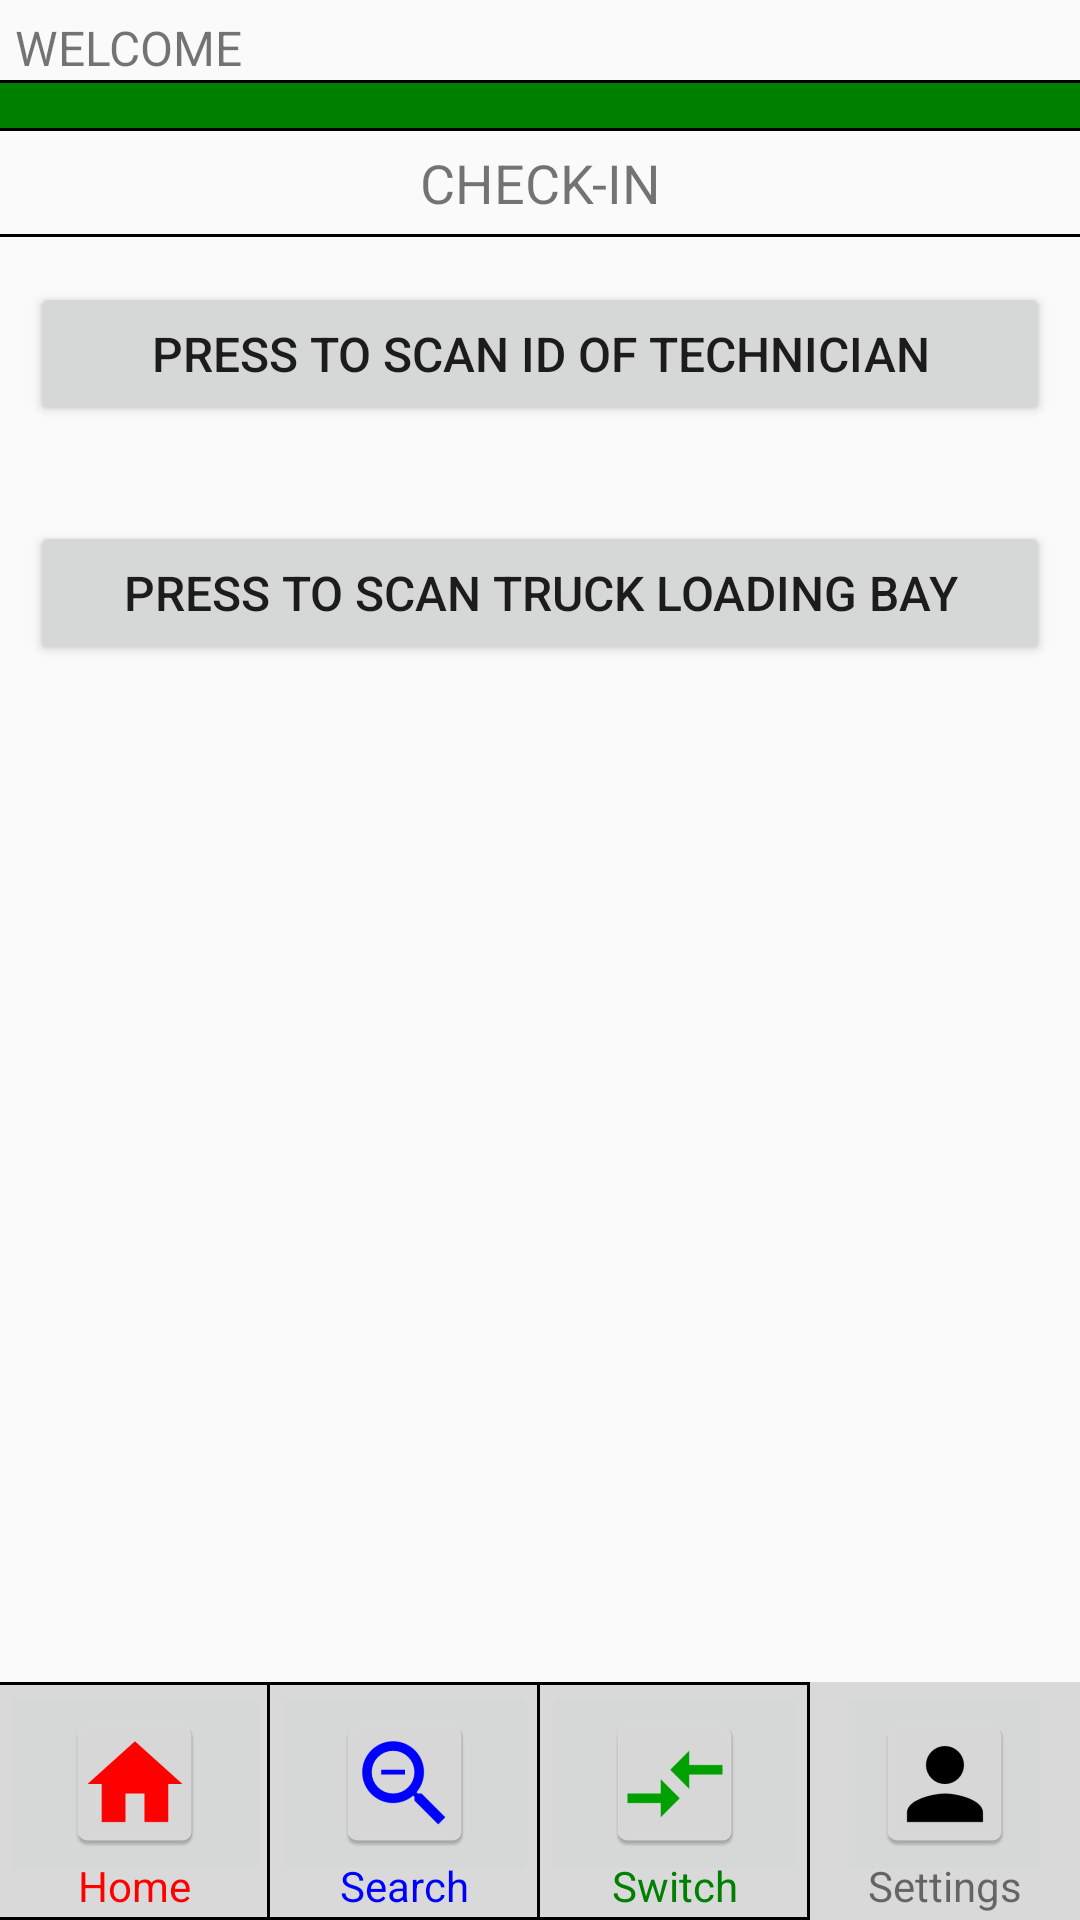

The Android layout XML behind this screen, and the referenced resources:
<!-- AndroidManifest.xml: application theme AppTheme -->
<!-- res/layout/activity_check_in.xml -->
<?xml version="1.0" encoding="utf-8"?>
<RelativeLayout xmlns:android="http://schemas.android.com/apk/res/android"
    xmlns:tools="http://schemas.android.com/tools"
    android:layout_width="match_parent"
    android:layout_height="match_parent"
    android:orientation="vertical"
    tools:context="com.bizconnectivity.tismobile.activities.CheckInActivity">

    <LinearLayout
        android:layout_width="match_parent"
        android:layout_height="wrap_content"
        android:orientation="vertical">

        <include
            android:id="@+id/header_check_in"
            layout="@layout/header_menu"
            android:layout_width="match_parent"
            android:layout_height="wrap_content" />

        <include
            layout="@layout/dialog_checkin"
            android:layout_width="match_parent"
            android:layout_height="match_parent" />

    </LinearLayout>

    <RelativeLayout
        android:layout_width="match_parent"
        android:layout_height="wrap_content"
        android:layout_alignParentBottom="true">

        <include
            android:id="@+id/footer_check_in"
            layout="@layout/footer_menu"
            android:layout_width="match_parent"
            android:layout_height="wrap_content" />
    </RelativeLayout>

</RelativeLayout>
<!-- res/layout/header_menu.xml (included above) -->
<?xml version="1.0" encoding="utf-8"?>
<LinearLayout
    xmlns:android="http://schemas.android.com/apk/res/android"
    android:layout_width="match_parent"
    android:layout_height="match_parent"
    android:id="@+id/header_menu"
    android:orientation="vertical">

    <TextView
        android:id="@+id/headerMessage"
        android:layout_width="wrap_content"
        android:layout_height="wrap_content"
        android:layout_marginLeft="@dimen/header_title_text_spacing"
        android:layout_marginRight="@dimen/header_title_text_spacing"
        android:layout_marginTop="@dimen/header_title_text_spacing"
        android:text="@string/welcome"
        android:textSize="@dimen/header_menu_text" />

    <TextView
        android:id="@+id/hDivider1"
        android:layout_width="fill_parent"
        android:layout_height="@dimen/separator_width"
        android:background="@color/colorBlack" />

    <TextView
        android:id="@+id/greenSeparator1"
        android:layout_width="fill_parent"
        android:layout_height="@dimen/header_green_bar_height"
        android:background="@color/colorGreen" />

    <TextView
        android:id="@+id/hDivider2"
        android:layout_width="fill_parent"
        android:layout_height="@dimen/separator_width"
        android:background="@color/colorBlack" />
</LinearLayout>
<!-- res/layout/dialog_checkin.xml (included above) -->
<?xml version="1.0" encoding="utf-8"?>
<LinearLayout xmlns:android="http://schemas.android.com/apk/res/android"
    android:layout_width="match_parent"
    android:layout_height="wrap_content"
    android:orientation="vertical">

    <TextView
        android:id="@+id/tvCheckInTitle"
        android:layout_width="match_parent"
        android:layout_height="wrap_content"
        android:layout_gravity="center"
        android:layout_marginBottom="@dimen/header_title_text_spacing"
        android:layout_marginTop="@dimen/header_title_text_spacing"
        android:gravity="center_horizontal"
        android:text="CHECK-IN"
        android:textSize="@dimen/header_title_text" />

    <TextView
        android:id="@+id/hDivider1"
        android:layout_width="match_parent"
        android:layout_height="@dimen/separator_width"
        android:background="@color/colorBlack" />

    <Button
        android:id="@+id/btnScanTechnician"
        android:layout_width="match_parent"
        android:layout_height="wrap_content"
        android:layout_gravity="center_horizontal"
        android:layout_marginLeft="@dimen/dialog_content_left_right_spacing"
        android:layout_marginRight="@dimen/dialog_content_left_right_spacing"
        android:layout_marginTop="@dimen/dialog_header_content_spacing"
        android:text="Press to scan ID of Technician"
        android:textSize="@dimen/default_app_text" />

    <TextView
        android:id="@+id/tvTechnicianId"
        android:layout_width="wrap_content"
        android:layout_height="wrap_content"
        android:layout_gravity="center_horizontal"
        android:layout_marginBottom="@dimen/dialog_content_left_right_spacing"
        android:textSize="@dimen/default_app_text" />

    <Button
        android:id="@+id/btnScanTruckBay"
        android:layout_width="match_parent"
        android:layout_height="wrap_content"
        android:layout_gravity="center_horizontal"
        android:layout_marginLeft="@dimen/dialog_content_left_right_spacing"
        android:layout_marginRight="@dimen/dialog_content_left_right_spacing"
        android:text="Press to scan Truck Loading Bay"
        android:textSize="@dimen/default_app_text" />

    <TextView
        android:id="@+id/tvTruckBayId"
        android:layout_width="wrap_content"
        android:layout_height="wrap_content"
        android:layout_gravity="center_horizontal"
        android:layout_marginBottom="@dimen/dialog_header_content_spacing"
        android:textSize="@dimen/default_app_text" />
</LinearLayout>
<!-- res/layout/footer_menu.xml (included above) -->
<?xml version="1.0" encoding="utf-8"?>
<RelativeLayout xmlns:android="http://schemas.android.com/apk/res/android"
    xmlns:app="http://schemas.android.com/apk/res-auto"
    xmlns:tools="http://schemas.android.com/tools"
    android:id="@+id/footer_menu"
    android:layout_width="match_parent"
    android:layout_height="wrap_content"
    android:background="@color/colorGrey">

    <LinearLayout
        android:layout_width="match_parent"
        android:layout_height="wrap_content">

        <LinearLayout
            android:id="@+id/btnAlertLayout"
            android:layout_width="@dimen/no_width"
            android:layout_height="match_parent"
            android:layout_gravity="center"
            android:layout_weight="0.245"
            android:background="@drawable/table_border_noleft"
            android:gravity="center_horizontal"
            android:orientation="vertical">

            <ImageButton
                android:id="@+id/btnHome"
                android:layout_width="match_parent"
                android:layout_height="wrap_content"
                android:clickable="true"
                app:srcCompat="@mipmap/ic_home" />

            <TextView
                android:id="@+id/tvAlertTitle"
                android:layout_width="wrap_content"
                android:layout_height="wrap_content"
                android:text="@string/Menu_Home"
                android:textColor="@color/colorRed"
                android:textSize="@dimen/footer_menu_text"
                android:layout_marginTop="@dimen/footer_menu_text_top_spacing"
                android:layout_marginBottom="@dimen/footer_menu_text_bottom_spacing"/>
        </LinearLayout>

        <LinearLayout
            android:id="@+id/btnSearchLayout"
            android:layout_width="@dimen/no_width"
            android:layout_height="match_parent"
            android:layout_gravity="center"
            android:layout_weight="0.245"
            android:background="@drawable/table_border_noleft"
            android:gravity="center_horizontal"
            android:orientation="vertical">

            <ImageButton
                android:id="@+id/btnSearch"
                android:layout_width="match_parent"
                android:layout_height="wrap_content"
                android:clickable="true"
                app:srcCompat="@mipmap/ic_search" />

            <TextView
                android:id="@+id/tvSearchTitle"
                android:layout_width="wrap_content"
                android:layout_height="wrap_content"
                android:text="@string/Menu_Search"
                android:textColor="@color/colorBlue"
                android:textSize="@dimen/footer_menu_text"
                android:layout_marginTop="@dimen/footer_menu_text_top_spacing"
                android:layout_marginBottom="@dimen/footer_menu_text_bottom_spacing"/>
        </LinearLayout>

        <LinearLayout
            android:id="@+id/btnSwitchLayout"
            android:layout_width="@dimen/no_width"
            android:layout_height="match_parent"
            android:layout_gravity="center"
            android:layout_weight="0.245"
            android:background="@drawable/table_border_noleft"
            android:gravity="center_horizontal"
            android:orientation="vertical">

            <ImageButton
                android:id="@+id/btnSwitch"
                android:layout_width="match_parent"
                android:layout_height="wrap_content"
                android:clickable="true"
                app:srcCompat="@mipmap/ic_switch" />

            <TextView
                android:id="@+id/tvSwitchTitle"
                android:layout_width="wrap_content"
                android:layout_height="wrap_content"
                android:text="@string/Menu_Switch"
                android:textColor="@color/colorGreen"
                android:textSize="@dimen/footer_menu_text"
                android:layout_marginTop="@dimen/footer_menu_text_top_spacing"
                android:layout_marginBottom="@dimen/footer_menu_text_bottom_spacing"/>
        </LinearLayout>

        <LinearLayout
            android:id="@+id/btnSettingsLayout"
            android:layout_width="@dimen/no_width"
            android:layout_height="match_parent"
            android:layout_gravity="center"
            android:layout_weight="0.245"
            android:background="@drawable/table_border_noleft_noright"
            android:gravity="center_horizontal"
            android:orientation="vertical">

            <ImageButton
                android:id="@+id/btnSettings"
                android:layout_width="wrap_content"
                android:layout_height="wrap_content"
                android:clickable="true"
                app:srcCompat="@mipmap/ic_login" />

            <TextView
                android:id="@+id/tvSettingTitle"
                android:layout_width="wrap_content"
                android:layout_height="wrap_content"
                android:text="@string/Menu_Settings"
                android:textSize="@dimen/footer_menu_text"
                android:layout_marginTop="@dimen/footer_menu_text_top_spacing"
                android:layout_marginBottom="@dimen/footer_menu_text_bottom_spacing"/>
        </LinearLayout>

    </LinearLayout>

</RelativeLayout>
<!-- resources referenced by this layout -->
<resources>
  <color name="colorBlack">#000000</color>
  <color name="colorBlue">#0000FF</color>
  <color name="colorGreen">#008000</color>
  <color name="colorGrey">#d9d9d9</color>
  <color name="colorRed">#FF0000</color>
  <dimen name="default_app_text">16dp</dimen>
  <dimen name="dialog_content_left_right_spacing">10dp</dimen>
  <dimen name="dialog_header_content_spacing">15dp</dimen>
  <dimen name="footer_menu_text">14dp</dimen>
  <dimen name="footer_menu_text_bottom_spacing">2dp</dimen>
  <dimen name="footer_menu_text_top_spacing">-10dp</dimen>
  <dimen name="header_green_bar_height">15dp</dimen>
  <dimen name="header_menu_text">16dp</dimen>
  <dimen name="header_title_text">18dp</dimen>
  <dimen name="header_title_text_spacing">5dp</dimen>
  <dimen name="no_width">0dp</dimen>
  <dimen name="separator_width">1dp</dimen>
  <!-- drawable table_border_noleft (drawable) -->
  <?xml version="1.0" encoding="utf-8"?>
  <layer-list xmlns:android="http://schemas.android.com/apk/res/android">
  
  <item android:left="-2dip">
        <shape>
              <stroke
          android:width="1dip"
          android:color="#000000" />
        </shape>
  </item>
  </layer-list>
  <!-- mipmap ic_home: png bitmap (mipmap-hdpi, 1140 bytes) -->
  <!-- mipmap ic_login: png bitmap (mipmap-hdpi, 1209 bytes) -->
  <!-- mipmap ic_search: png bitmap (mipmap-hdpi, 1705 bytes) -->
  <!-- mipmap ic_switch: png bitmap (mipmap-hdpi, 982 bytes) -->
  <string name="Menu_Home">Home</string>
  <string name="Menu_Search">Search</string>
  <string name="Menu_Settings">Settings</string>
  <string name="Menu_Switch">Switch</string>
  <string name="welcome">WELCOME</string>
  <style name="AppTheme" parent="Theme.AppCompat.Light.DarkActionBar">
          
          <item name="colorPrimary">@color/colorPrimary</item>
          <item name="colorPrimaryDark">@color/colorPrimaryDark</item>
          <item name="colorAccent">@color/colorAccent</item>
          <item name="actionBarStyle">@style/MyActionBar</item>
          <item name="android:windowAnimationStyle">@null</item>
      </style>
  <color name="colorPrimary">#D9D9D9</color>
  <color name="colorPrimaryDark">#000000</color>
  <color name="colorAccent">#008000</color>
  <style name="MyActionBar" parent="@style/Widget.AppCompat.ActionBar.Solid">
          <item name="android:icon">@mipmap/ic_launcher</item>
          <item name="titleTextStyle">@style/MyTitleTextStyle</item>
      </style>
  <style name="MyTitleTextStyle" parent="@style/TextAppearance.AppCompat.Widget.ActionBar.Title">
          <item name="android:textColor">@color/colorPrimaryDark</item>
      </style>
</resources>
